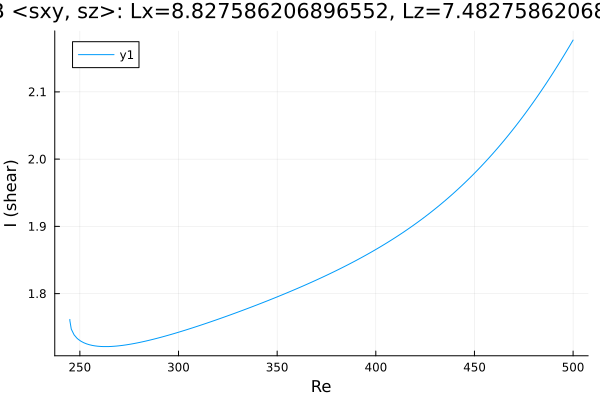

The data file committed next to this chart (first rows):
Re, shear
244.9, 1.762
244.9, 1.762
244.9, 1.762
244.9, 1.762
244.9, 1.762
244.9, 1.761
244.9, 1.761
244.9, 1.761
244.9, 1.76
245.6, 1.747
247.1, 1.739
248.5, 1.734
249.1, 1.732
250.6, 1.729
252, 1.727
253.4, 1.725
254.8, 1.724
256.2, 1.723
257.6, 1.722
259, 1.722
260.5, 1.721
261.9, 1.721
263.3, 1.721
264.7, 1.721
266.1, 1.722
267.5, 1.722
268.9, 1.722
270.4, 1.723
271.8, 1.723
273.2, 1.724
274.6, 1.724
276, 1.725
277.4, 1.726
278.8, 1.727
280.3, 1.727
281.7, 1.728
283.1, 1.729
284.5, 1.73
285.9, 1.731
287.3, 1.732
288.7, 1.733
290.2, 1.734
291.6, 1.736
293, 1.737
294.4, 1.738
295.8, 1.739
297.2, 1.74
298.1, 1.741
298.7, 1.741
299.1, 1.742
299.4, 1.742
299.6, 1.742
299.8, 1.742
299.8, 1.742
299.9, 1.743
300, 1.743
300, 1.743
300, 1.743
300.0, 1.743
300.0, 1.743
... 152 more rows
